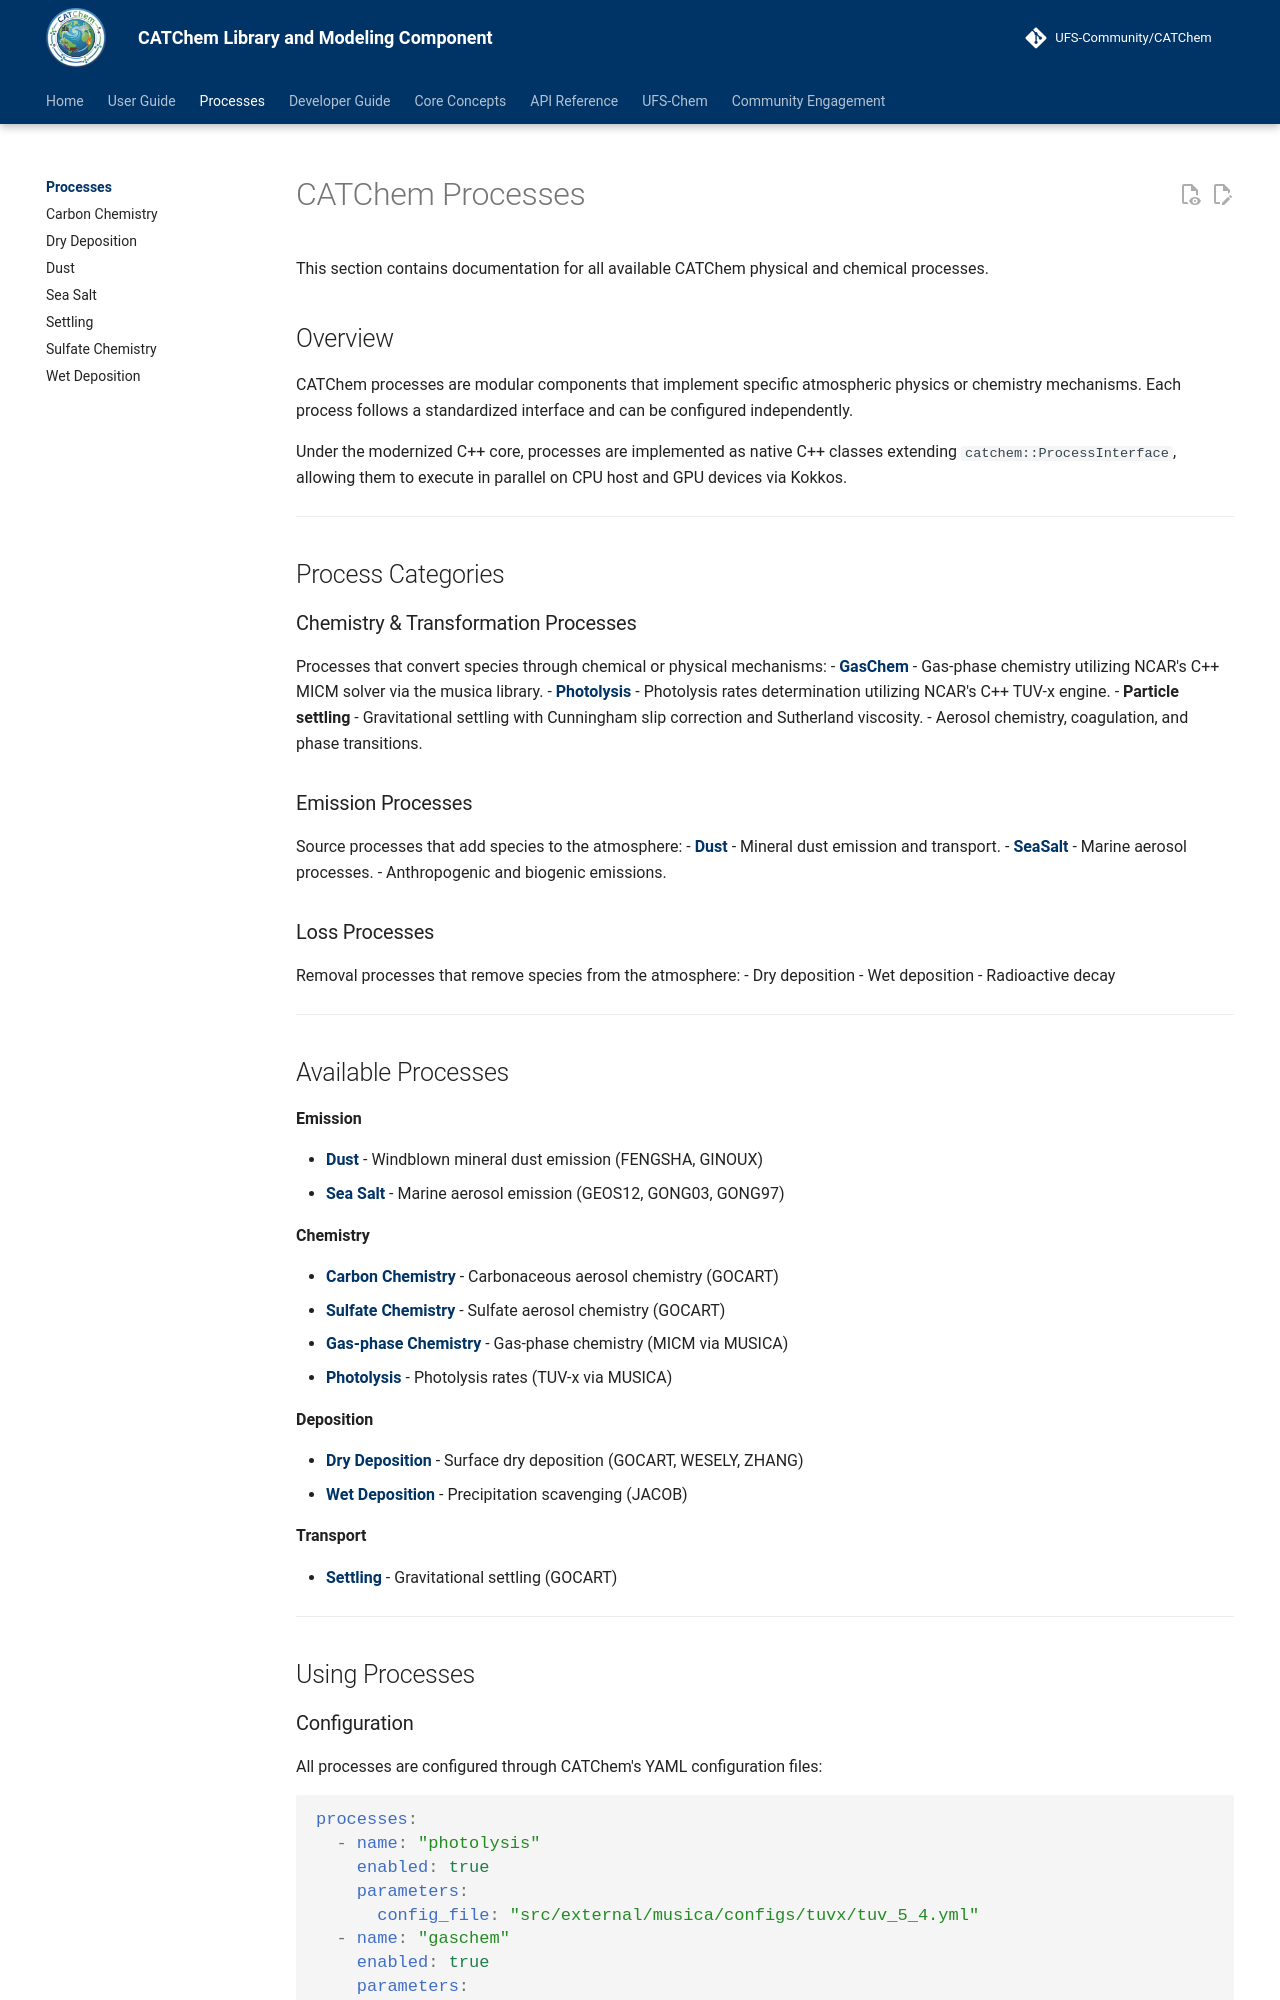

repository: ufs-community/CATChem · page: processes/index.html · generator: mkdocs

# CATChem Processes

This section contains documentation for all available CATChem physical and chemical processes.

## Overview

CATChem processes are modular components that implement specific atmospheric physics or chemistry mechanisms. Each process follows a standardized interface and can be configured independently.

Under the modernized C++ core, processes are implemented as native C++ classes extending `catchem::ProcessInterface`, allowing them to execute in parallel on CPU host and GPU devices via Kokkos.

---

## Process Categories

### Chemistry & Transformation Processes
Processes that convert species through chemical or physical mechanisms:
- **[GasChem](gaschem/index.md)** - Gas-phase chemistry utilizing NCAR's C++ MICM solver via the musica library.
- **[Photolysis](photolysis/index.md)** - Photolysis rates determination utilizing NCAR's C++ TUV-x engine.
- **Particle settling** - Gravitational settling with Cunningham slip correction and Sutherland viscosity.
- Aerosol chemistry, coagulation, and phase transitions.

### Emission Processes
Source processes that add species to the atmosphere:
- **[Dust](dust/dust.md)** - Mineral dust emission and transport.
- **[SeaSalt](seasalt/seasalt.md)** - Marine aerosol processes.
- Anthropogenic and biogenic emissions.

### Loss Processes
Removal processes that remove species from the atmosphere:
- Dry deposition
- Wet deposition
- Radioactive decay

---

## Available Processes

**Emission**

- **[Dust](dust/dust.md)** - Windblown mineral dust emission (FENGSHA, GINOUX)
- **[Sea Salt](seasalt/seasalt.md)** - Marine aerosol emission (GEOS12, GONG03, GONG97)

**Chemistry**

- **[Carbon Chemistry](carbchem/carbchem.md)** - Carbonaceous aerosol chemistry (GOCART)
- **[Sulfate Chemistry](so4chem/so4chem.md)** - Sulfate aerosol chemistry (GOCART)
- **[Gas-phase Chemistry](gaschem/index.md)** - Gas-phase chemistry (MICM via MUSICA)
- **[Photolysis](photolysis/index.md)** - Photolysis rates (TUV-x via MUSICA)

**Deposition**

- **[Dry Deposition](drydep/drydep.md)** - Surface dry deposition (GOCART, WESELY, ZHANG)
- **[Wet Deposition](wetdep/wetdep.md)** - Precipitation scavenging (JACOB)

**Transport**

- **[Settling](settling/settling.md)** - Gravitational settling (GOCART)

---

## Using Processes
